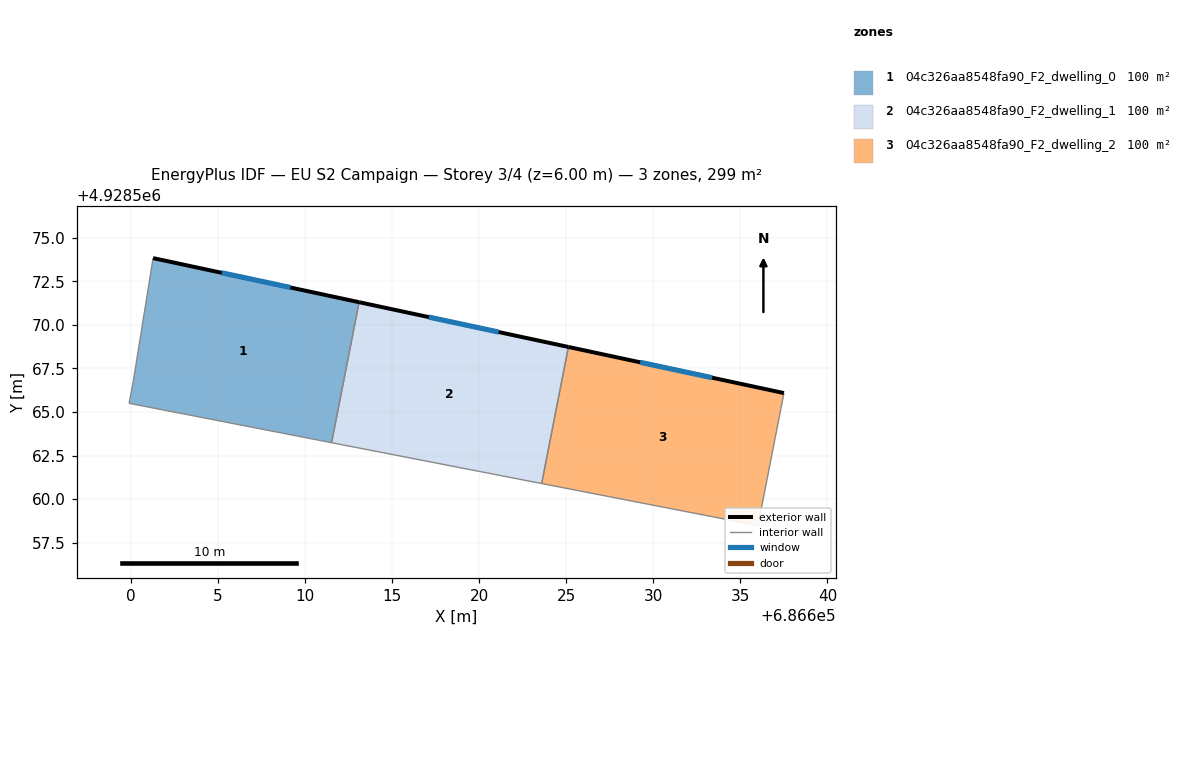
=== STOREY PLAN SPEC (per zone: floor XY polygon, exterior-wall plan segments, windows/doors) ===
zone 1: 04c326aa8548fa90_F2_dwelling_0  (99.6 m²)
  floor: (686613.10, 4928571.31) (686611.52, 4928563.24) (686599.89, 4928565.50) (686600.13, 4928566.75) (686601.27, 4928573.84)
  exterior wall: (686613.10, 4928571.31) – (686601.27, 4928573.84)  [12.1 m]
    window: (686609.16, 4928572.15) – (686605.21, 4928572.99)  [4.0 m²]
  interior walls: 4
zone 2: 04c326aa8548fa90_F2_dwelling_1  (99.6 m²)
  floor: (686625.12, 4928568.74) (686623.59, 4928560.89) (686611.52, 4928563.24) (686613.10, 4928571.31)
  exterior wall: (686625.12, 4928568.74) – (686613.10, 4928571.31)  [12.3 m]
    window: (686621.12, 4928569.59) – (686617.11, 4928570.45)  [4.1 m²]
  interior walls: 3
zone 3: 04c326aa8548fa90_F2_dwelling_2  (99.6 m²)
  floor: (686637.50, 4928566.09) (686636.01, 4928558.48) (686623.59, 4928560.89) (686625.12, 4928568.74)
  exterior wall: (686637.50, 4928566.09) – (686625.12, 4928568.74)  [12.7 m]
    window: (686633.37, 4928566.97) – (686629.25, 4928567.85)  [4.2 m²]
  interior walls: 3

=== DERIVED (storey summary) ===
Building: EU S2 Campaign
Storey: 3 of 4  (floor level z = 6.00 m)
Storey gross floor area: 298.9 m²
Zones on this storey: 3
  - 04c326aa8548fa90_F2_dwelling_0: floor 99.6 m²; exterior wall 12.1 m (36.3 m²); 1 window(s) 4.0 m²; WWR 11.1%
  - 04c326aa8548fa90_F2_dwelling_1: floor 99.6 m²; exterior wall 12.3 m (36.9 m²); 1 window(s) 4.1 m²; WWR 11.1%
  - 04c326aa8548fa90_F2_dwelling_2: floor 99.6 m²; exterior wall 12.7 m (38.0 m²); 1 window(s) 4.2 m²; WWR 11.1%
Zone adjacency (shared interzone walls):
  - 04c326aa8548fa90_F2_dwelling_0 ↔ 04c326aa8548fa90_F2_dwelling_1
  - 04c326aa8548fa90_F2_dwelling_1 ↔ 04c326aa8548fa90_F2_dwelling_2